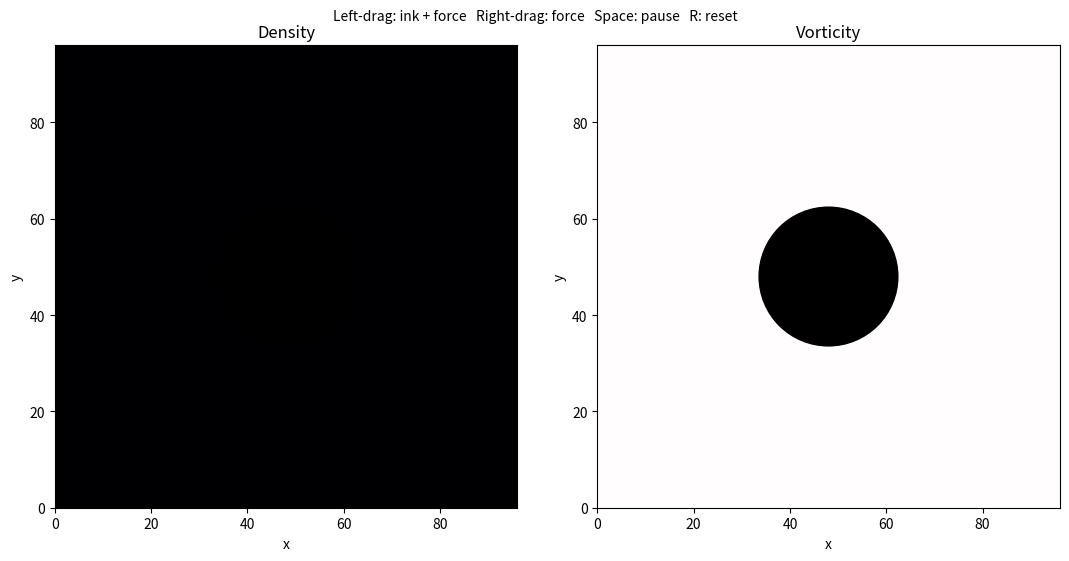

Generate this figure with matplotlib:
"""Interactive 2D smoke and vorticity demo using a Stable Fluids solver.

The numerical core depends only on NumPy and can be imported without opening a
GUI. Run ``python swirl.py`` (or the installed ``swirl-fluid`` command) to open
the Matplotlib application.
"""

from __future__ import annotations

import argparse
from collections.abc import Sequence
from dataclasses import dataclass

import numpy as np
from numpy.typing import NDArray

FloatArray = NDArray[np.float64]


@dataclass(frozen=True, slots=True)
class SimulationConfig:
    """Numerical and scene parameters for :class:`StableFluid2D`."""

    grid_size: int = 96
    dt: float = 0.05
    diffusion: float = 0.0
    viscosity: float = 5e-5
    solver_iterations: int = 24
    density_decay: float = 0.12
    background_flow: bool = True
    background_speed: float = 0.35
    background_ink_rate: float = 40.0
    obstacle: bool = True
    obstacle_radius_fraction: float = 0.15

    def __post_init__(self) -> None:
        if self.grid_size < 8:
            raise ValueError("grid_size must be at least 8")
        if self.dt <= 0.0:
            raise ValueError("dt must be positive")
        if self.diffusion < 0.0 or self.viscosity < 0.0:
            raise ValueError("diffusion and viscosity cannot be negative")
        if self.solver_iterations < 1:
            raise ValueError("solver_iterations must be positive")
        if self.density_decay < 0.0:
            raise ValueError("density_decay cannot be negative")
        if self.background_speed < 0.0 or self.background_ink_rate < 0.0:
            raise ValueError("background flow parameters cannot be negative")
        if not 0.0 <= self.obstacle_radius_fraction < 0.5:
            raise ValueError("obstacle_radius_fraction must be in [0, 0.5)")


class StableFluid2D:
    """A compact, deterministic Stable Fluids simulation on a square grid.

    Arrays include a one-cell ghost boundary, so public grid coordinates are
    integers from 1 through ``grid_size``. Velocity is expressed in domain
    widths per second; density is an arbitrary visualization scalar.
    """

    def __init__(self, config: SimulationConfig | None = None) -> None:
        self.config = config or SimulationConfig()
        self.n = self.config.grid_size
        self.shape = (self.n + 2, self.n + 2)

        self.u = self._zeros()
        self.v = self._zeros()
        self.u_source = self._zeros()
        self.v_source = self._zeros()
        self.density = self._zeros()
        self.density_source = self._zeros()
        self.solid = self._make_obstacle_mask()

        self._pressure = self._zeros()
        self._divergence = self._zeros()
        self._work_u = self._zeros()
        self._work_v = self._zeros()
        self._work_density = self._zeros()

    def _zeros(self) -> FloatArray:
        return np.zeros(self.shape, dtype=np.float64)

    def _make_obstacle_mask(self) -> NDArray[np.bool_]:
        mask = np.zeros(self.shape, dtype=bool)
        if not self.config.obstacle or self.config.obstacle_radius_fraction == 0:
            return mask

        center = (self.n + 1) / 2.0
        y, x = np.indices(self.shape)
        radius = self.n * self.config.obstacle_radius_fraction
        mask[:] = (x - center) ** 2 + (y - center) ** 2 <= radius**2
        return mask

    def reset(self) -> None:
        """Clear velocity, density, and pending sources."""

        for field in (
            self.u,
            self.v,
            self.u_source,
            self.v_source,
            self.density,
            self.density_source,
        ):
            field.fill(0.0)

    def add_density(self, x: int, y: int, amount: float, radius: int = 1) -> None:
        """Add a circular density source centered on a public grid coordinate."""

        self._splat(self.density_source, x, y, amount, radius)

    def add_velocity(
        self,
        x: int,
        y: int,
        amount_x: float,
        amount_y: float,
        radius: int = 1,
    ) -> None:
        """Add a circular velocity source centered on a grid coordinate."""

        self._splat(self.u_source, x, y, amount_x, radius)
        self._splat(self.v_source, x, y, amount_y, radius)

    def _splat(
        self,
        field: FloatArray,
        x: int,
        y: int,
        amount: float,
        radius: int,
    ) -> None:
        if radius < 0:
            raise ValueError("radius cannot be negative")
        x = int(np.clip(x, 1, self.n))
        y = int(np.clip(y, 1, self.n))
        x0, x1 = max(1, x - radius), min(self.n, x + radius)
        y0, y1 = max(1, y - radius), min(self.n, y + radius)
        xs = np.arange(x0, x1 + 1)[:, None]
        ys = np.arange(y0, y1 + 1)[None, :]
        sigma = max(0.75, radius / 1.5)
        weights = np.exp(-((xs - x) ** 2 + (ys - y) ** 2) / (2.0 * sigma**2))
        weights[(xs - x) ** 2 + (ys - y) ** 2 > radius**2] = 0.0
        total = float(weights.sum())
        if total:
            field[x0 : x1 + 1, y0 : y1 + 1] += amount * weights / total

    def _set_boundary(self, boundary_type: int, field: FloatArray) -> None:
        n = self.n
        if self.config.background_flow:
            if boundary_type == 1:
                field[0, 1 : n + 1] = 2.0 * self.config.background_speed - field[
                    1, 1 : n + 1
                ]
                field[n + 1, 1 : n + 1] = field[n, 1 : n + 1]
            else:
                field[0, 1 : n + 1] = field[1, 1 : n + 1]
                field[n + 1, 1 : n + 1] = field[n, 1 : n + 1]
        elif boundary_type == 1:
            field[0, 1 : n + 1] = -field[1, 1 : n + 1]
            field[n + 1, 1 : n + 1] = -field[n, 1 : n + 1]
        else:
            field[0, 1 : n + 1] = field[1, 1 : n + 1]
            field[n + 1, 1 : n + 1] = field[n, 1 : n + 1]

        if boundary_type == 2:
            field[1 : n + 1, 0] = -field[1 : n + 1, 1]
            field[1 : n + 1, n + 1] = -field[1 : n + 1, n]
        else:
            field[1 : n + 1, 0] = field[1 : n + 1, 1]
            field[1 : n + 1, n + 1] = field[1 : n + 1, n]

        field[0, 0] = 0.5 * (field[1, 0] + field[0, 1])
        field[0, n + 1] = 0.5 * (field[1, n + 1] + field[0, n])
        field[n + 1, 0] = 0.5 * (field[n, 0] + field[n + 1, 1])
        field[n + 1, n + 1] = 0.5 * (field[n, n + 1] + field[n + 1, n])

    def _linear_solve(
        self,
        boundary_type: int,
        field: FloatArray,
        previous: FloatArray,
        coefficient: float,
        denominator: float,
    ) -> None:
        n = self.n
        if coefficient == 0.0:
            field[:] = previous
            field[self.solid] = 0.0
            self._set_boundary(boundary_type, field)
            return

        reciprocal = 1.0 / denominator
        for _ in range(self.config.solver_iterations):
            field[1 : n + 1, 1 : n + 1] = (
                previous[1 : n + 1, 1 : n + 1]
                + coefficient
                * (
                    field[0:n, 1 : n + 1]
                    + field[2 : n + 2, 1 : n + 1]
                    + field[1 : n + 1, 0:n]
                    + field[1 : n + 1, 2 : n + 2]
                )
            ) * reciprocal
            field[self.solid] = 0.0
            self._set_boundary(boundary_type, field)

    def _diffuse(
        self,
        boundary_type: int,
        field: FloatArray,
        previous: FloatArray,
        rate: float,
    ) -> None:
        coefficient = self.config.dt * rate * self.n**2
        self._linear_solve(
            boundary_type,
            field,
            previous,
            coefficient,
            1.0 + 4.0 * coefficient,
        )

    def _advect(
        self,
        boundary_type: int,
        destination: FloatArray,
        source: FloatArray,
        velocity_x: FloatArray,
        velocity_y: FloatArray,
    ) -> None:
        n = self.n
        scaled_dt = self.config.dt * n
        i = np.arange(1, n + 1)[:, None]
        j = np.arange(1, n + 1)[None, :]
        x = np.clip(
            i - scaled_dt * velocity_x[1 : n + 1, 1 : n + 1], 0.5, n + 0.5
        )
        y = np.clip(
            j - scaled_dt * velocity_y[1 : n + 1, 1 : n + 1], 0.5, n + 0.5
        )

        i0 = np.floor(x).astype(np.intp)
        j0 = np.floor(y).astype(np.intp)
        i1 = i0 + 1
        j1 = j0 + 1
        sx = x - i0
        sy = y - j0

        destination[1 : n + 1, 1 : n + 1] = (
            (1.0 - sx)
            * ((1.0 - sy) * source[i0, j0] + sy * source[i0, j1])
            + sx * ((1.0 - sy) * source[i1, j0] + sy * source[i1, j1])
        )
        destination[self.solid] = 0.0
        self._set_boundary(boundary_type, destination)

    def _project(self) -> None:
        n = self.n
        self.u[self.solid] = 0.0
        self.v[self.solid] = 0.0
        div = self._divergence
        pressure = self._pressure
        div.fill(0.0)
        pressure.fill(0.0)
        div[1 : n + 1, 1 : n + 1] = -0.5 * (
            self.u[2 : n + 2, 1 : n + 1] - self.u[0:n, 1 : n + 1]
            + self.v[1 : n + 1, 2 : n + 2] - self.v[1 : n + 1, 0:n]
        ) / n
        div[self.solid] = 0.0
        self._set_boundary(0, div)
        self._set_boundary(0, pressure)
        self._linear_solve(0, pressure, div, 1.0, 4.0)

        self.u[1 : n + 1, 1 : n + 1] -= 0.5 * n * (
            pressure[2 : n + 2, 1 : n + 1] - pressure[0:n, 1 : n + 1]
        )
        self.v[1 : n + 1, 1 : n + 1] -= 0.5 * n * (
            pressure[1 : n + 1, 2 : n + 2] - pressure[1 : n + 1, 0:n]
        )
        self.u[self.solid] = 0.0
        self.v[self.solid] = 0.0
        self._set_boundary(1, self.u)
        self._set_boundary(2, self.v)

    def _velocity_step(self) -> None:
        dt = self.config.dt
        self.u += dt * self.u_source
        self.v += dt * self.v_source

        self._work_u[:] = self.u
        self._work_v[:] = self.v
        self._diffuse(1, self.u, self._work_u, self.config.viscosity)
        self._diffuse(2, self.v, self._work_v, self.config.viscosity)
        self._project()

        self._work_u[:] = self.u
        self._work_v[:] = self.v
        self._advect(1, self.u, self._work_u, self._work_u, self._work_v)
        self._advect(2, self.v, self._work_v, self._work_u, self._work_v)
        self._project()

    def _density_step(self) -> None:
        self.density += self.config.dt * self.density_source
        self._work_density[:] = self.density
        self._diffuse(0, self.density, self._work_density, self.config.diffusion)
        self._work_density[:] = self.density
        self._advect(0, self.density, self._work_density, self.u, self.v)
        if self.config.density_decay:
            self.density *= np.exp(-self.config.density_decay * self.config.dt)
        self.density[self.solid] = 0.0

    def _inject_background(self) -> None:
        if not self.config.background_flow:
            return
        self.u[1, 1 : self.n + 1] = self.config.background_speed
        center = self.n // 2 + 1
        half_width = max(2, self.n // 5)
        self.density_source[
            1, center - half_width : center + half_width + 1
        ] += self.config.background_ink_rate

    def step(self) -> None:
        """Advance the simulation by one configured time step."""

        self._inject_background()
        self._velocity_step()
        if self.config.background_flow:
            self.u[1, 1 : self.n + 1] = self.config.background_speed
        self._density_step()
        self.u_source.fill(0.0)
        self.v_source.fill(0.0)
        self.density_source.fill(0.0)

    def divergence(self) -> FloatArray:
        """Return divergence on the interior grid, useful for diagnostics."""

        n = self.n
        result = 0.5 * n * (
            self.u[2 : n + 2, 1 : n + 1] - self.u[0:n, 1 : n + 1]
            + self.v[1 : n + 1, 2 : n + 2] - self.v[1 : n + 1, 0:n]
        )
        return np.where(self.solid[1:-1, 1:-1], 0.0, result)

    def vorticity(self) -> FloatArray:
        """Return scalar curl, ``dv/dx - du/dy``, on the interior grid."""

        n = self.n
        result = 0.5 * n * (
            self.v[2 : n + 2, 1 : n + 1] - self.v[0:n, 1 : n + 1]
            - self.u[1 : n + 1, 2 : n + 2]
            + self.u[1 : n + 1, 0:n]
        )
        return np.where(self.solid[1:-1, 1:-1], 0.0, result)


class SwirlApp:
    """Matplotlib front end for :class:`StableFluid2D`."""

    def __init__(
        self,
        simulation: StableFluid2D,
        force_scale: float = 120.0,
        ink_amount: float = 300.0,
        brush_radius: int = 2,
        interval_ms: int = 30,
    ) -> None:
        import matplotlib.pyplot as plt
        from matplotlib.animation import FuncAnimation
        from matplotlib.patches import Circle

        self.simulation = simulation
        self.force_scale = force_scale
        self.ink_amount = ink_amount
        self.brush_radius = brush_radius
        self.paused = False
        self._last_mouse: tuple[float, float] | None = None
        self._button: int | None = None

        n = simulation.n
        self.figure, (self.density_axis, self.vorticity_axis) = plt.subplots(
            1, 2, figsize=(11, 5.5)
        )
        self.density_axis.set_title("Density")
        self.vorticity_axis.set_title("Vorticity")
        for axis in (self.density_axis, self.vorticity_axis):
            axis.set(xlabel="x", ylabel="y", xlim=(0, n), ylim=(0, n))

        self.density_image = self.density_axis.imshow(
            simulation.density[1:-1, 1:-1].T,
            origin="lower",
            extent=(0, n, 0, n),
            cmap="magma",
            vmin=0.0,
            vmax=1.0,
            interpolation="bilinear",
        )
        self.vorticity_image = self.vorticity_axis.imshow(
            simulation.vorticity().T,
            origin="lower",
            extent=(0, n, 0, n),
            cmap="seismic",
            vmin=-1.0,
            vmax=1.0,
            interpolation="bilinear",
        )
        if simulation.config.obstacle:
            center = n / 2.0
            radius = n * simulation.config.obstacle_radius_fraction
            for axis in (self.density_axis, self.vorticity_axis):
                axis.add_patch(
                    Circle((center, center), radius, color="black", zorder=3)
                )

        self.figure.suptitle(
            "Left-drag: ink + force   Right-drag: force   Space: pause   R: reset",
            fontsize=10,
        )
        self.figure.tight_layout()
        self.figure.canvas.mpl_connect("button_press_event", self._on_press)
        self.figure.canvas.mpl_connect("button_release_event", self._on_release)
        self.figure.canvas.mpl_connect("motion_notify_event", self._on_motion)
        self.figure.canvas.mpl_connect("key_press_event", self._on_key)
        self.animation = FuncAnimation(
            self.figure,
            self._update,
            interval=interval_ms,
            blit=False,
            cache_frame_data=False,
        )

    def _grid_coordinate(self, x: float, y: float) -> tuple[int, int]:
        n = self.simulation.n
        return int(np.clip(np.floor(x) + 1, 1, n)), int(
            np.clip(np.floor(y) + 1, 1, n)
        )

    def _on_press(self, event: object) -> None:
        if getattr(event, "inaxes", None) not in (
            self.density_axis,
            self.vorticity_axis,
        ):
            return
        x, y = getattr(event, "xdata", None), getattr(event, "ydata", None)
        if x is None or y is None:
            return
        self._last_mouse = (x, y)
        raw_button = getattr(event, "button", None)
        self._button = int(raw_button) if raw_button is not None else None
        if self._button == 1:
            i, j = self._grid_coordinate(x, y)
            self.simulation.add_density(i, j, self.ink_amount, self.brush_radius)

    def _on_release(self, _event: object) -> None:
        self._last_mouse = None
        self._button = None

    def _on_motion(self, event: object) -> None:
        if self._last_mouse is None or self._button is None:
            return
        if getattr(event, "inaxes", None) not in (
            self.density_axis,
            self.vorticity_axis,
        ):
            return
        x, y = getattr(event, "xdata", None), getattr(event, "ydata", None)
        if x is None or y is None:
            return

        previous_x, previous_y = self._last_mouse
        i, j = self._grid_coordinate(x, y)
        scale = self.force_scale / self.simulation.n
        self.simulation.add_velocity(
            i,
            j,
            scale * (x - previous_x),
            scale * (y - previous_y),
            self.brush_radius,
        )
        if self._button == 1:
            self.simulation.add_density(i, j, self.ink_amount, self.brush_radius)
        self._last_mouse = (x, y)

    def _on_key(self, event: object) -> None:
        key = getattr(event, "key", None)
        if key == " ":
            self.paused = not self.paused
        elif key and key.lower() == "r":
            self.simulation.reset()

    def _update(self, _frame: int) -> tuple[object, object]:
        if not self.paused:
            self.simulation.step()

        density = self.simulation.density[1:-1, 1:-1].T
        self.density_image.set_array(density)
        positive_density = density[density > 0.0]
        density_max = (
            max(1.0, float(np.percentile(positive_density, 99.5)))
            if positive_density.size
            else 1.0
        )
        self.density_image.set_clim(0.0, density_max)

        vorticity = self.simulation.vorticity().T
        self.vorticity_image.set_array(vorticity)
        vorticity_max = max(1.0, float(np.percentile(np.abs(vorticity), 99.5)))
        self.vorticity_image.set_clim(-vorticity_max, vorticity_max)
        return self.density_image, self.vorticity_image

    def show(self) -> None:
        import matplotlib.pyplot as plt

        plt.show()


def build_parser() -> argparse.ArgumentParser:
    parser = argparse.ArgumentParser(description=__doc__)
    parser.add_argument("--grid-size", type=int, default=96)
    parser.add_argument("--dt", type=float, default=0.05)
    parser.add_argument("--viscosity", type=float, default=5e-5)
    parser.add_argument("--diffusion", type=float, default=0.0)
    parser.add_argument("--iterations", type=int, default=24)
    parser.add_argument("--density-decay", type=float, default=0.12)
    parser.add_argument("--no-background-flow", action="store_true")
    parser.add_argument("--background-speed", type=float, default=0.35)
    parser.add_argument("--background-ink-rate", type=float, default=40.0)
    parser.add_argument("--no-obstacle", action="store_true")
    parser.add_argument("--obstacle-radius", type=float, default=0.15)
    parser.add_argument("--force-scale", type=float, default=120.0)
    parser.add_argument("--ink-amount", type=float, default=300.0)
    parser.add_argument("--brush-radius", type=int, default=2)
    parser.add_argument(
        "--interval", type=int, default=30, help="animation interval in ms"
    )
    return parser


def main(argv: Sequence[str] | None = None) -> int:
    args = build_parser().parse_args(argv)
    config = SimulationConfig(
        grid_size=args.grid_size,
        dt=args.dt,
        diffusion=args.diffusion,
        viscosity=args.viscosity,
        solver_iterations=args.iterations,
        density_decay=args.density_decay,
        background_flow=not args.no_background_flow,
        background_speed=args.background_speed,
        background_ink_rate=args.background_ink_rate,
        obstacle=not args.no_obstacle,
        obstacle_radius_fraction=args.obstacle_radius,
    )
    app = SwirlApp(
        StableFluid2D(config),
        force_scale=args.force_scale,
        ink_amount=args.ink_amount,
        brush_radius=args.brush_radius,
        interval_ms=args.interval,
    )
    app.show()
    return 0


if __name__ == "__main__":
    raise SystemExit(main())
